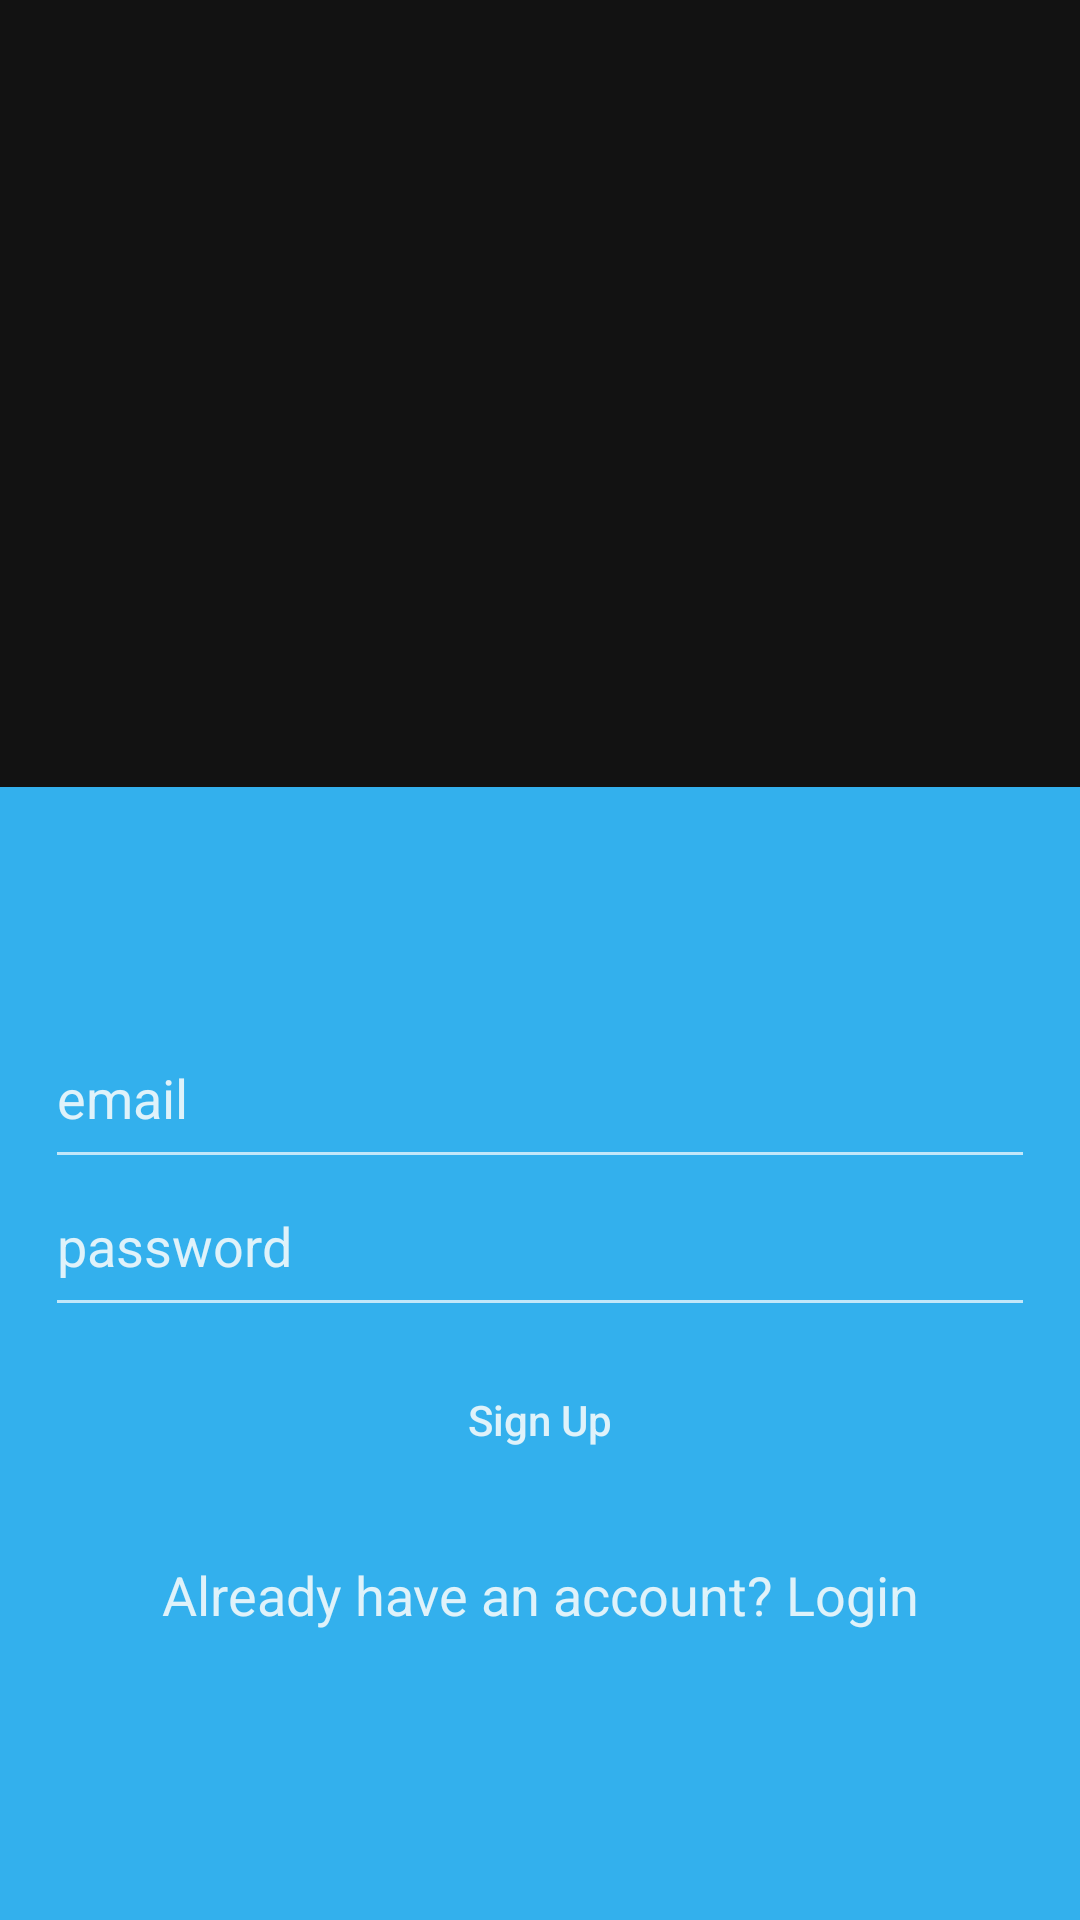

Reconstruct the res/layout file that produces this screen, plus the resources it refers to.
<!-- AndroidManifest.xml: application theme AppTheme -->
<!-- res/layout/activity_sign_up.xml -->
<?xml version="1.0" encoding="utf-8"?>
<LinearLayout xmlns:android="http://schemas.android.com/apk/res/android"
    android:layout_width="match_parent"
    android:layout_height="match_parent"
    android:orientation="vertical">
    //Missing this line in linearLayout   ->tools:context="net.simplifiedlearning.firebaseauth.SignUpActivity"

    <RelativeLayout
        android:layout_width="match_parent"
        android:layout_height="wrap_content"
        android:layout_weight="1">

        <ImageView
            android:layout_width="85dp"
            android:layout_height="100dp"
            android:layout_centerHorizontal="true"
            android:layout_centerVertical="true"
            android:background="@drawable/app_logo" />

    </RelativeLayout>


    <RelativeLayout
        android:layout_width="match_parent"
        android:layout_height="wrap_content"
        android:layout_weight="1"
        android:background="@color/colorPrimary">

        <LinearLayout
            android:layout_width="match_parent"
            android:layout_height="wrap_content"
            android:layout_centerVertical="true"
            android:orientation="vertical"
            android:paddingLeft="15dp"
            android:paddingRight="15dp">

            <EditText
                android:id="@+id/editTextEmail"
                android:layout_width="match_parent"
                android:layout_height="wrap_content"
                android:fontFamily="sans-serif"
                android:hint="email"
                android:inputType="textEmailAddress"
                android:paddingBottom="15dp"
                android:textColorHint="@color/colorAccent" />

            <EditText
                android:id="@+id/editTextPassword"
                android:layout_width="match_parent"
                android:layout_height="wrap_content"
                android:fontFamily="sans-serif"
                android:hint="password"
                android:inputType="textPassword"
                android:paddingBottom="15dp"
                android:textColorHint="@color/colorAccent" />

            <Button
                android:id="@+id/buttonSignUp"
                android:layout_width="match_parent"
                android:layout_height="wrap_content"
                android:layout_gravity="center"
                android:layout_margin="7dp"
                android:background="@drawable/rounded_button_transparent"
                android:text="Sign Up"
                android:textAllCaps="false"
                android:textColor="@color/colorAccent" />

            <TextView
                android:id="@+id/textViewLogin"
                android:layout_width="match_parent"
                android:layout_height="wrap_content"
                android:padding="15dp"
                android:text="Already have an account? Login"
                android:textAlignment="center"
                android:textAppearance="@style/Base.TextAppearance.AppCompat.Medium"
                android:textColor="@color/colorAccent" />


        </LinearLayout>

        <ProgressBar
            android:id="@+id/progressbar"
            android:layout_width="wrap_content"
            android:layout_height="wrap_content"
            android:layout_centerHorizontal="true"
            android:layout_centerVertical="true"
            android:visibility="gone" />


    </RelativeLayout>


</LinearLayout>
<!-- resources referenced by this layout -->
<resources>
  <color name="colorAccent">#dff2fa</color>
  <color name="colorPrimary">#33b0ed</color>
  <style name="AppTheme" parent="Theme.MaterialComponents.NoActionBar">
          
          <item name="android:colorPrimaryDark">@color/colorPrimary</item>
          <item name="colorPrimaryDark">@color/colorPrimaryDark</item>
          <item name="colorAccent">@color/colorAccent</item>
      </style>
  <color name="colorPrimaryDark">#138dc8</color>
</resources>
